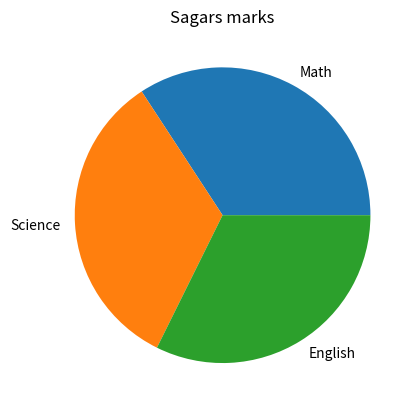

Here is the Python script that generated this plot:
import pandas as pd
import matplotlib.pyplot as plt

def main():

    line = "-"*50

    data = {
       'Name' : ['Amit','Sagar','Pooja'],
       'Math' : [85,90,78],
       'Science': [92,88,80],
       'English' : [75,85,82]     
    }

    df = pd.DataFrame(data)

    Value = df[df['Name'] == 'Sagar'][['Math','Science','English']].values.flatten()
    subjects = ['Math','Science','English']

    plt.pie(Value,labels=subjects)
    plt.title('Sagars marks')

    plt.show()
    

if __name__ == "__main__":
    main()